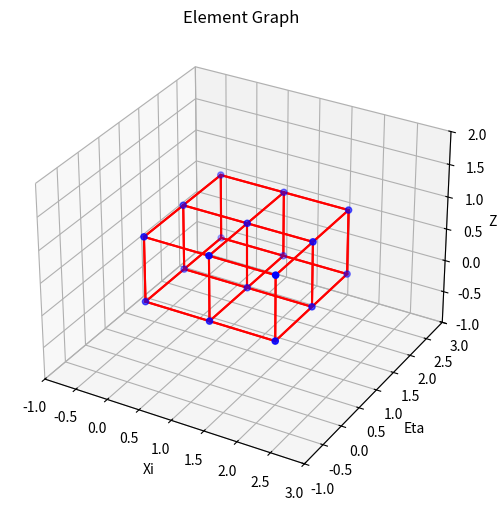

Python code for this plot:
#!/usr/bin/env python3
# -*- coding: utf-8 -*-
#
# SPDX-License-Identifier: MIT
#
# Copyright (c) 2024, Marius Kurz
#
# Permission is hereby granted, free of charge, to any person obtaining a copy
# of this software and associated documentation files (the "Software"), to deal
# in the Software without restriction, including without limitation the rights
# to use, copy, modify, merge, publish, distribute, sublicense, and/or sell
# copies of the Software, and to permit persons to whom the Software is
# furnished to do so, subject to the following conditions:
#
# The above copyright notice and this permission notice shall be included in
# all copies or substantial portions of the Software.
#
# THE SOFTWARE IS PROVIDED "AS IS", WITHOUT WARRANTY OF ANY KIND, EXPRESS OR
# IMPLIED, INCLUDING BUT NOT LIMITED TO THE WARRANTIES OF MERCHANTABILITY,
# FITNESS FOR A PARTICULAR PURPOSE AND NONINFRINGEMENT. IN NO EVENT SHALL THE
# AUTHORS OR COPYRIGHT HOLDERS BE LIABLE FOR ANY CLAIM, DAMAGES OR OTHER
# LIABILITY, WHETHER IN AN ACTION OF CONTRACT, TORT OR OTHERWISE, ARISING FROM,
# OUT OF OR IN CONNECTION WITH THE SOFTWARE OR THE USE OR OTHER DEALINGS IN THE
# SOFTWARE.


import typing as t

import numpy as np
import matplotlib.pyplot as plt


class GridGraph():
    """Class to bunch functionality for a multi-dimensional grid graph.

    This class provides static methods to create the adjacency matrix, edge
    list, and visualize the grid graph based on the input dimensions. The class
    is not designed to be actually instantiated, but rather to provide a set of
    utility functions for grid graphs.

    Methods:
        get_num_nodes: Get the total number of nodes in the grid graph.
        get_adjacency_matrix: Create an adjacency matrix for a multi-dimensional
            grid based on the input dimensions.
        get_num_edges: Get the total number of edges in the grid graph.
        get_edge_list: Get the list of (directed) edges of the grid graph.
        visualize: Visualize the grid graph.

    Attributes:
        dims: List of integers representing the number of nodes in each dimension.
        adj_matrix: Adjacency matrix of grid with dim. (n_nodes, n_nodes)
        edge_list: List of (directed) edges of the grid graph.
        num_nodes: Total number of nodes in the grid graph.
        num_edges: Total number of edges in the grid graph.
    """

    def __init__(self, dims: np.ndarray):
        """Initialize the grid graph.

        Args:
            dims: List of integers representing the number of nodes in each dimension.
        """
        self.dims = dims

        self.adj_matrix = self.get_adjacency_matrix(self.dims)
        self.edge_list = self.get_edge_list(self.dims)
        self.num_nodes = self.get_num_nodes(self.dims)
        self.num_edges = self.get_num_edges(self.dims)

    @staticmethod
    def get_num_nodes(dims: np.ndarray) -> int:
        """Get the total number of nodes in the grid graph.

        Args:
            dims: List or tuple of integers representing the number of nodes in
                each dimension.

        Returns:
            (int): Total number of nodes in the grid graph.
        """
        return np.prod(dims)

    @staticmethod
    def get_adjacency_matrix(dims: np.ndarray) -> np.ndarray:
        """Create an adjacency matrix for a multi-dimensional grid based on the input dimensions.

        Args:
            dims: List or tuple of integers representing the number of nodes in
                each dimension.

        Returns:
            (np.ndarray): Adjacency matrix of grid with dim. (n_nodes, n_nodes)
        """
        total_nodes = GridGraph.get_num_nodes(dims)
        adj_matrix = np.zeros((total_nodes, total_nodes), dtype=int)

        # Create edges for the adjacency matrix
        for index in np.ndindex(*dims):
            current_node = GridGraph._multi_index_to_linear_index(index)

            # Check neighbors in each dimension
            for dim in range(len(dims)):
                # Check the positive neighbor
                if index[dim] + 1 < dims[dim]:
                    neighbor_index = list(index)
                    neighbor_index[dim] += 1
                    neighbor_node = GridGraph._multi_index_to_linear_index(tuple(neighbor_index))
                    adj_matrix[current_node][neighbor_node] = 1
                    adj_matrix[neighbor_node][current_node] = 1  # Undirected graph

                # Check the negative neighbor
                if index[dim] - 1 >= 0:
                    neighbor_index = list(index)
                    neighbor_index[dim] -= 1
                    neighbor_node = GridGraph._multi_index_to_linear_index(tuple(neighbor_index))
                    adj_matrix[current_node][neighbor_node] = 1
                    adj_matrix[neighbor_node][current_node] = 1  # Undirected graph

        return adj_matrix

    @staticmethod
    def get_num_edges(dims: np.ndarray) -> int:
        """Get the total number of edges in the grid graph.

        Args:
            dims: List or tuple of integers representing the number of nodes in
                each dimension.

        Returns:
            (int): Total number of edges in the grid graph.
        """
        # Alternative implementation without requiring the adjacency matrix
        #n_dims = len(dims)
        #total_edges = 0
        #for i in range(n_dims):
        #    edges_in_dim = dims[i] - 1
        #    # Calculate the product of dims excluding the current one
        #    product_of_other_dims = 1
        #    for j in range(n_dims):
        #        if j != i:
        #            product_of_other_dims *= dims[j]
        #    total_edges += edges_in_dim * product_of_other_dims
        #return total_edges
        A = GridGraph.get_adjacency_matrix(dims)
        return np.sum(A)

    @staticmethod
    def get_edge_list(dims: np.ndarray) -> np.ndarray:
        """Get the list of (directed) edges of the grid graph.

        Returns:
            A tuple of two numpy arrays representing the source and target nodes of the edges.
        """
        num_edges = GridGraph.get_num_edges(dims)
        print(num_edges)
        edge_list = np.zeros((num_edges, 2), dtype=int)

        A = GridGraph.get_adjacency_matrix(dims)
        num_nodes = GridGraph.get_num_nodes(dims)
        print(num_nodes)

        k = 0
        for i in range(num_nodes):
            for j in range(num_nodes):
                if A[i][j] == 1:
                    edge_list[k, 0] = i
                    edge_list[k, 1] = j
                    k += 1
        return edge_list

    @staticmethod
    def visualize_graph(dims: np.ndarray):
        """Visualize the grid graph."""
        edge_list = GridGraph.get_edge_list(dims)
        adj_matrix = GridGraph.get_adjacency_matrix(dims)

        coordinates = []
        for index in np.ndindex(*dims):
            coordinates.append(index)

        # Extract x, y and z-coordinates separately from list
        x_coords, y_coords, z_coords = zip(*coordinates)

        # Create the plot
        fig = plt.figure(figsize=(8, 6))
        ax = fig.add_subplot(111, projection='3d')

        # Plot Nodes
        ax.scatter(x_coords, y_coords, z_coords, color='blue', marker='o')

        # Plot Edges
        for i in range(len(edge_list)):
            x = [coordinates[edge_list[i,0]][0],coordinates[edge_list[i,1]][0]]
            y = [coordinates[edge_list[i,0]][1],coordinates[edge_list[i,1]][1]]
            z = [coordinates[edge_list[i,0]][2],coordinates[edge_list[i,1]][2]]
            plt.plot(x, y, z, color='red')

        # Add grid, title, and labels
        ax.grid(True)
        plt.title('Element Graph')
        ax.set_xlabel('Xi')
        ax.set_ylabel('Eta')
        ax.set_zlabel('Zeta')

        # Set limits for better visualization
        ax.set_xlim(min(x_coords) - 1, max(x_coords) + 1)
        ax.set_ylim(min(y_coords) - 1, max(y_coords) + 1)
        ax.set_zlim(min(z_coords) - 1, max(z_coords) + 1)

        # Display the plot
        plt.show()

    @staticmethod
    def _multi_index_to_linear_index(indices):
        """Create a mapping from multi-dimensional indices to linear index.

        Args:
            indices: Tuple of integers representing the multi-dimensional
                indices.

        Returns:
            (int): Linear index corresponding to the multi-dimensional indices.
        """
        linear_index = 0
        multiplier = 1
        for i in reversed(range(len(dims))):
            linear_index += indices[i] * multiplier
            multiplier *= dims[i]
        return linear_index

    @staticmethod
    def _linear_index_to_multi_index(index: int, dims: np.ndarray) -> np.ndarray:
        """Create a mapping from linear index to multi-dimensional indices.

        Args:
            index (int): Integer representing the linear index.
            dims (np.ndarray): List or tuple of integers representing the number of nodes in

        Returns:
            (np.ndarray): Multi-dimensional indices corresponding to the linear index.
        """
        multi_index = np.zeros(len(dims), dtype=int)
        for i in reversed(range(len(dims))):
            multi_index[i] = index % dims[i]
            index //= dims[i]
        return multi_index


if __name__=='__main__':

    dims = [3, 3, 2]  # 3x3x2 grid

    adjacency_matrix = GridGraph.get_adjacency_matrix(dims)

    edge_list = GridGraph.get_edge_list(dims)

    GridGraph.visualize_graph(dims)
